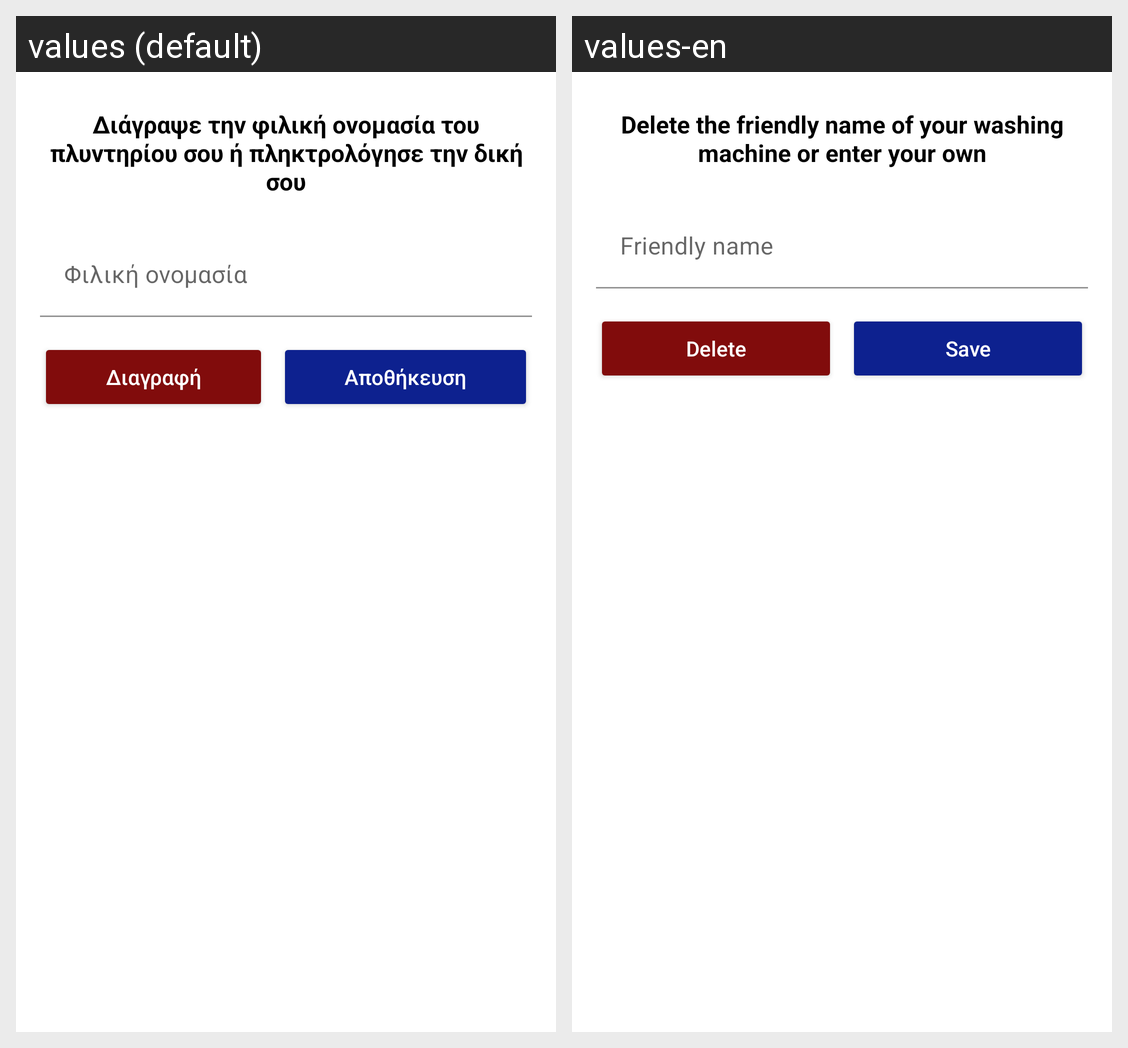

For this localized Android screen grid, give each drawn string resource with its value in every locale shown.
Android screen res/layout/add_friendly_name_activity.xml rendered under 2 locales, left to right: values (default), values-en. Device: Nexus 5 (rendered at 1080×1920; each locale shown at half size, 540×960, under a caption strip naming it); theme Theme.Washer.
Strings drawn on this screen, with the default value and each locale's value (text and hints the layout hard-codes, and strings that could not be matched under every locale, appear in the picture but are not listed):

add_or_delete_friendly_name
  values: Διάγραψε την φιλική ονομασία του πλυντηρίου σου ή πληκτρολόγησε την δική σου
  values-en: Delete the friendly name of your washing machine or enter your own

friendly_name
  values: Φιλική ονομασία
  values-en: Friendly name

delete
  values: Διαγραφή
  values-en: Delete

save
  values: Αποθήκευση
  values-en: Save
